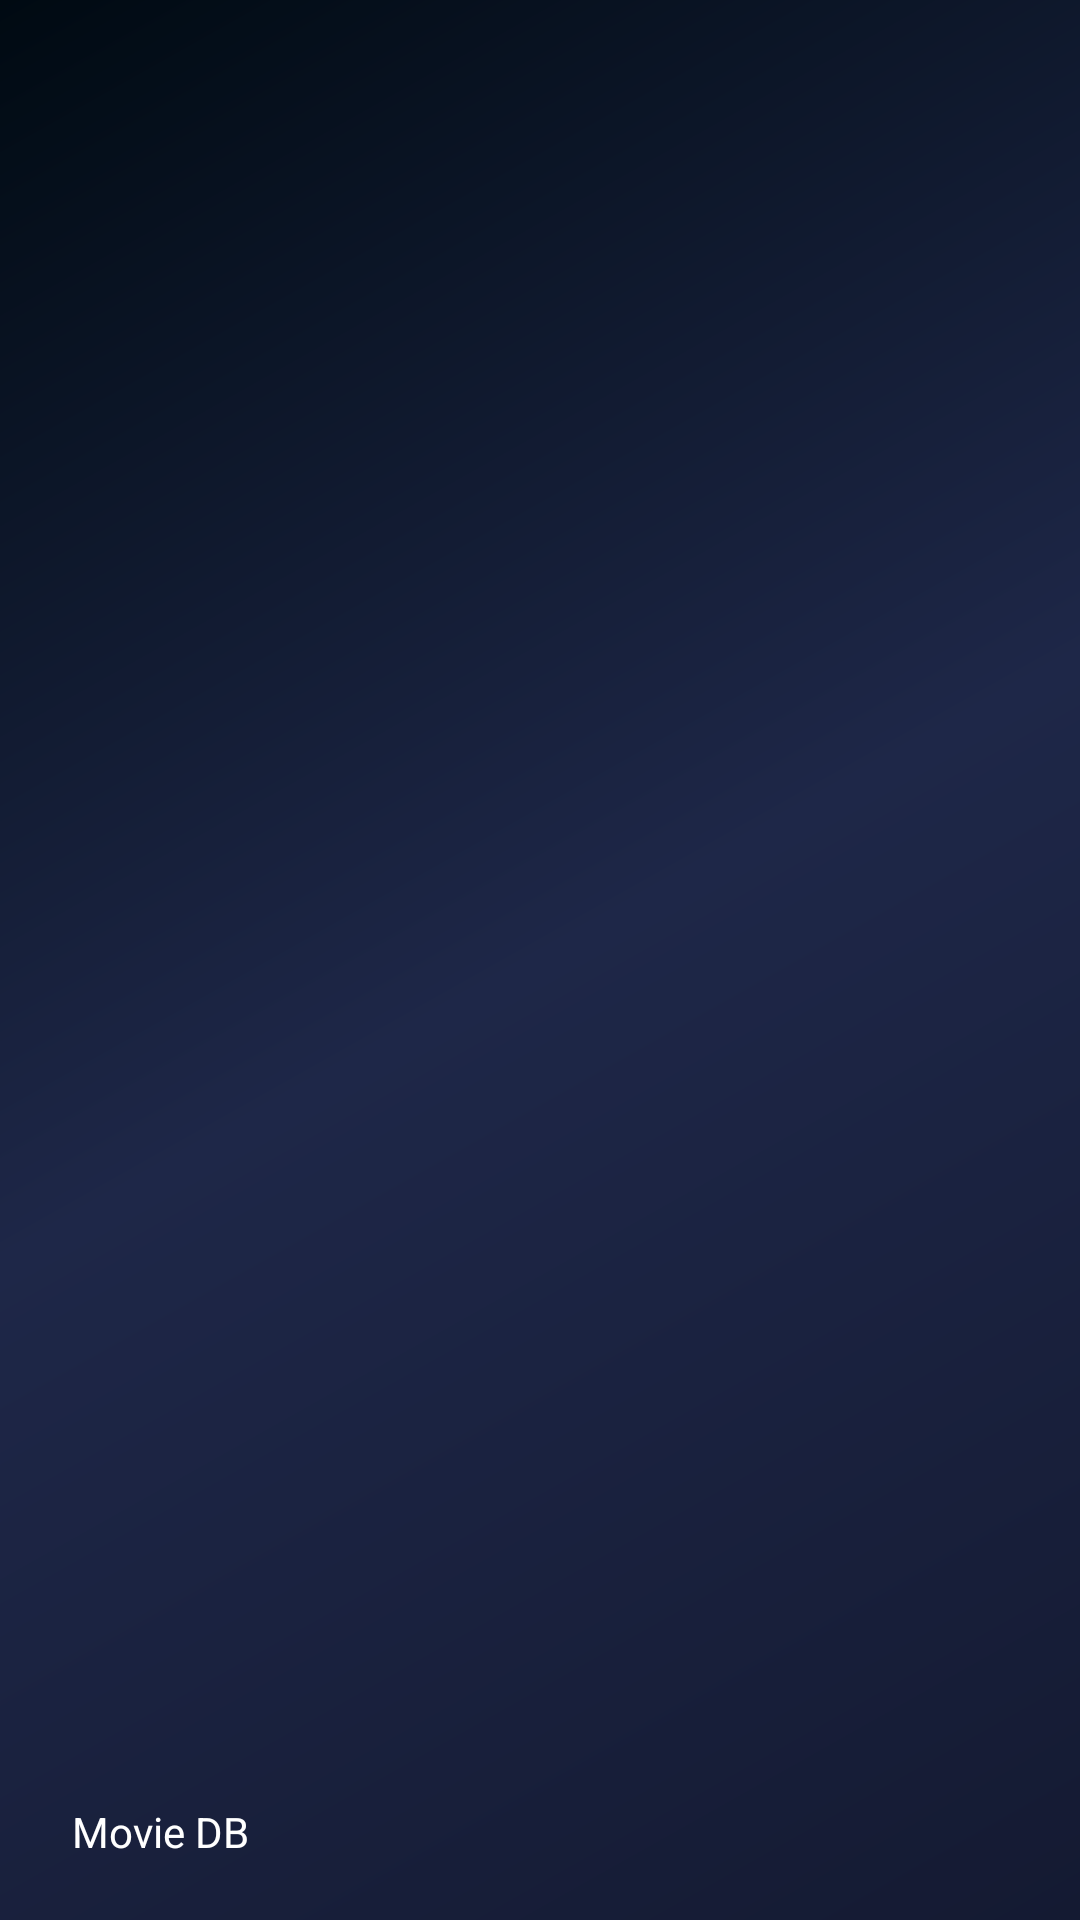

Layout XML and referenced resources for this Android screen:
<!-- AndroidManifest.xml: application theme AppTheme -->
<!-- res/layout/nav_header_home.xml -->
<?xml version="1.0" encoding="utf-8"?>
<android.support.constraint.ConstraintLayout xmlns:android="http://schemas.android.com/apk/res/android"
    xmlns:app="http://schemas.android.com/apk/res-auto"
    android:layout_width="match_parent"
    android:layout_height="@dimen/nav_header_height"
    android:background="@drawable/side_nav_bar"
    android:gravity="bottom"
    android:orientation="vertical"
    android:paddingBottom="@dimen/activity_vertical_margin"
    android:paddingLeft="@dimen/activity_horizontal_margin"
    android:paddingRight="@dimen/activity_horizontal_margin"
    android:paddingTop="@dimen/activity_vertical_margin"
    android:theme="@style/ThemeOverlay.AppCompat.Dark">

    <ImageView
        android:id="@+id/image_nav_header"
        android:layout_width="wrap_content"
        android:layout_height="wrap_content"
        android:layout_marginBottom="@dimen/dp_4"
        android:layout_marginStart="@dimen/dp_8"
        android:paddingTop="@dimen/nav_header_vertical_spacing"
        app:layout_constraintBottom_toTopOf="@+id/text_app_name"
        app:layout_constraintStart_toStartOf="parent"
        app:srcCompat="@mipmap/ic_launcher_round" />

    <TextView
        android:id="@+id/text_app_name"
        android:layout_width="match_parent"
        android:layout_height="wrap_content"
        android:layout_marginBottom="@dimen/dp_4"
        android:layout_marginEnd="@dimen/dp_8"
        android:layout_marginStart="@dimen/dp_8"
        android:paddingTop="@dimen/nav_header_vertical_spacing"
        android:text="@string/app_name"
        android:textAppearance="@style/TextAppearance.AppCompat.Body1"
        app:layout_constraintBottom_toBottomOf="parent"
        app:layout_constraintEnd_toEndOf="parent"
        app:layout_constraintStart_toStartOf="parent" />
</android.support.constraint.ConstraintLayout>
<!-- resources referenced by this layout -->
<resources>
  <dimen name="activity_horizontal_margin">16dp</dimen>
  <dimen name="activity_vertical_margin">16dp</dimen>
  <dimen name="dp_4">4dp</dimen>
  <dimen name="dp_8">8dp</dimen>
  <dimen name="nav_header_height">176dp</dimen>
  <dimen name="nav_header_vertical_spacing">8dp</dimen>
  <!-- drawable side_nav_bar (drawable) -->
  <shape xmlns:android="http://schemas.android.com/apk/res/android"
      android:shape="rectangle">
      <gradient
          android:angle="135"
          android:centerColor="@color/color_jacarta_accent"
          android:endColor="@color/color_black_russian_primary_dark"
          android:startColor="@color/color_tolopea_primary"
          android:type="linear" />
  </shape>
  <string name="app_name">Movie DB</string>
  <style name="AppTheme" parent="Theme.AppCompat.Light.DarkActionBar">
          
          <item name="colorPrimary">@color/color_tolopea_primary</item>
          <item name="colorPrimaryDark">@color/color_black_russian_primary_dark</item>
          <item name="colorAccent">@color/color_jacarta_accent</item>
          <item name="windowActionBar">false</item>
          <item name="windowNoTitle">true</item>
      </style>
  <color name="color_jacarta_accent">#1e2748</color>
  <color name="color_black_russian_primary_dark">#000a12</color>
  <color name="color_tolopea_primary">#141a32</color>
</resources>
